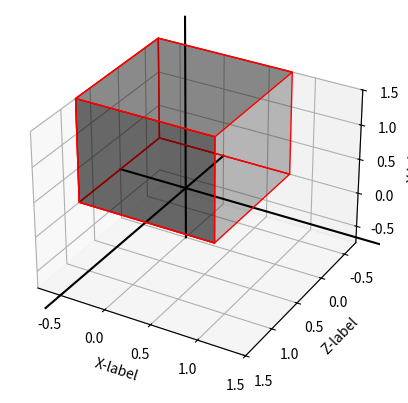
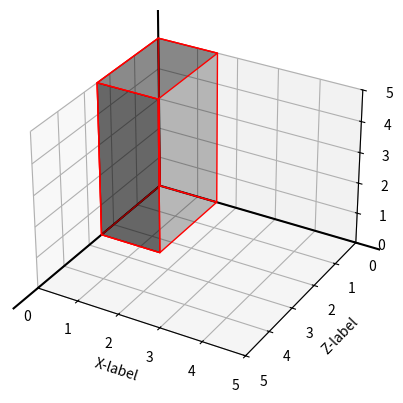

Here is the Python script that generated these plots, in order: (Note: this script raises an exception after producing the figures.)
import numpy as np
import matplotlib.pyplot as plt
from mpl_toolkits.mplot3d.art3d import Poly3DCollection, Line3DCollection

class Solid:
	def __init__(self):
		pass

	def plot(self):
		pass

class Quadrilatero(Solid):

	def __init__(self, points):
		super(Quadrilatero, self).__init__()
		self.points = points

	@property
	def faces(self):
		faces = np.array([
			[self.points[0], self.points[1], self.points[5], self.points[4]],
			[self.points[2], self.points[6], self.points[7], self.points[3]],
			[self.points[0], self.points[2], self.points[3], self.points[1]],
			[self.points[3], self.points[1], self.points[5], self.points[7]],
			[self.points[0], self.points[4], self.points[6], self.points[2]],
			[self.points[3], self.points[7], self.points[5], self.points[1]]
		])

		return faces

	@property
	def i(self):
		return self.points.min()

	@property
	def f(self):
		return self.points.max()

	def plot(self):
		i = self.points.min()
		f = self.points.max()
		k = f
		axis_values = np.arange(i, k+1, 0.1)
		zeros = np.zeros(axis_values.shape)
		fig = plt.figure()
		ax = fig.add_subplot(111, projection='3d')
		ax.set_xlim3d(i, f)
		ax.set_xlabel('X-label')
		ax.set_ylim3d(f, i)
		ax.set_ylabel('Z-label')
		ax.set_zlim3d(i, f)
		ax.set_zlabel('Y-label')
		ax.add_collection3d(Poly3DCollection(self.faces, facecolors='black', linewidths=1, edgecolors='r', alpha=.25))
		ax.plot3D(axis_values, zeros, zeros, c='black')
		ax.plot3D(zeros, axis_values, zeros, c='black')
		ax.plot3D(zeros, zeros, axis_values, c='black')
		plt.show()


class Piramide(Solid):

	def __init__(self, points):
		super(Piramide, self).__init__()
		self.points = points

	@property
	def faces(self):
		faces = np.array([
			[self.points[0], self.points[1], self.points[2], self.points[3]],
			[self.points[0], self.points[1], self.points[4]],
			[self.points[1], self.points[2], self.points[4]],
			[self.points[2], self.points[3], self.points[4]],
			[self.points[3], self.points[0], self.points[4]]
		])

		return faces

	@property
	def i(self):
		return self.points.min()

	@property
	def f(self):
		return self.points.max()

	def plot(self):
		i = self.points.min()
		f = self.points.max()

		k = f
		axis_values = np.arange(i, k + 1, 0.1)
		zeros = np.zeros(axis_values.shape)
		fig = plt.figure()
		ax = fig.add_subplot(111, projection='3d')
		ax.set_xlim3d(i, f)
		ax.set_xlabel('X-label')
		ax.set_ylim3d(f, i)
		ax.set_ylabel('Z-label')
		ax.set_zlim3d(i, f)
		ax.set_zlabel('Y-label')
		ax.add_collection3d(Poly3DCollection(self.faces, facecolors='black', linewidths=1, edgecolors='r', alpha=.25))
		ax.plot3D(axis_values, zeros, zeros, c='black')
		ax.plot3D(zeros, axis_values, zeros, c='black')
		ax.plot3D(zeros, zeros, axis_values, c='black')
		plt.show()

class Mundo:

	def __init__(self):
		self.solids = []
		self.origo = [0,0,0]

	def add_solid(self, solid):
		self.solids.append(solid)

	@property
	def f(self):
		p = []
		for i in range(len(self.solids)):
			p += [self.solids[i].i]
			p += [self.solids[i].f]
		p = np.array(p)
		return p.max()

	@property
	def i(self):
		p = []
		for i in range(len(self.solids)):
			p += [self.solids[i].i]
			p += [self.solids[i].f]
		p = np.array(p)
		return p.min()

	def plot(self):


		self.solids[0].points = self.solids[0].points + [2,-3, 0]
		self.solids[2].points = self.solids[2].points + [5,-3, 0]

		self.solids[1].points = self.solids[1].points + [-6,3,1]
		self.solids[3].points = self.solids[3].points + [-2,3,1]
		axis_values = np.arange(self.i, self.f + 1, 0.1)
		zeros = np.zeros(axis_values.shape)
		fig = plt.figure()
		ax = fig.add_subplot(111, projection='3d')
		ax.set_xlim3d(self.i-1, self.f+1)
		ax.set_xlabel('X-label')
		ax.set_ylim3d(self.f+1, self.i-1)
		ax.set_ylabel('Z-label')
		ax.set_zlim3d(self.i-1, self.f+1)
		ax.set_zlabel('Y-label')

		ax.plot3D(axis_values, zeros, zeros, c='black')
		ax.plot3D(zeros, axis_values, zeros, c='black')
		ax.plot3D(zeros, zeros, axis_values, c='black')
		for i in range(len(self.solids)):
			ax.add_collection3d(
				Poly3DCollection(self.solids[i].faces, facecolors='black',
								 linewidths=1, edgecolors='r', alpha=.25))
		plt.show()

if __name__ == '__main__':
	center = [0,0,0]
	a = 1.5
	dx = dy = dz = a/2

	cube = np.array([
		[-dx, 0, -dz],
		[-dx, 0, dz],
		[-dx, 2*dy, -dz],
		[-dx, 2*dy, dz],
		[dx, 0, -dz],
		[dx, 0, dz],
		[dx, 2*dy, -dz],
		[dx, 2*dy, dz]
	])
	cube[:,[1, 2]] = cube[:,[2, 1]]
	cube = Quadrilatero(cube)
	cube.plot()

	x = 1.5
	y = 5.0
	z = 2.5

	paral = np.array([
		[0, 0, 0],
		[0, 0, z],
		[0, y, 0],
		[0, y, z],
		[x, 0, 0],
		[x, 0, z],
		[x, y, 0],
		[x, y, z]
	])

	paral[:, [1, 2]] = paral[:, [2, 1]]
	paral = Quadrilatero(paral)
	paral.plot()

	pyr = np.array([
		[-1,0,1],
		[1,0,1],
		[1, 0, -1],
		[-1, 0, -1],
		[0,3,0]
	])
	pyr[:, [1,2]] = pyr[:, [2,1]]
	pyr = Piramide(pyr)
	pyr.plot()

	k1 = 3.0
	k2 = 1.3
	h = 2.5
	trunk = np.array([
		[-k1/2, 0, -k1/2],
		[-k1/2, 0, k1/2],
		[-k2/2, h, -k2/2],
		[-k2/2, h, k2/2],

		[k1/2, 0, -k1/2],
		[k1/2, 0, k1/2],
		[k2/2, h, -k2/2],
		[k2/2, h, k2/2],
	])

	trunk[:, [1,2]] = trunk[:, [2,1]]
	trunk = Quadrilatero(trunk)
	trunk.plot()

	mundo = Mundo()
	mundo.add_solid(cube)
	mundo.add_solid(paral)
	mundo.add_solid(pyr)
	mundo.add_solid(trunk)
	mundo.plot()
